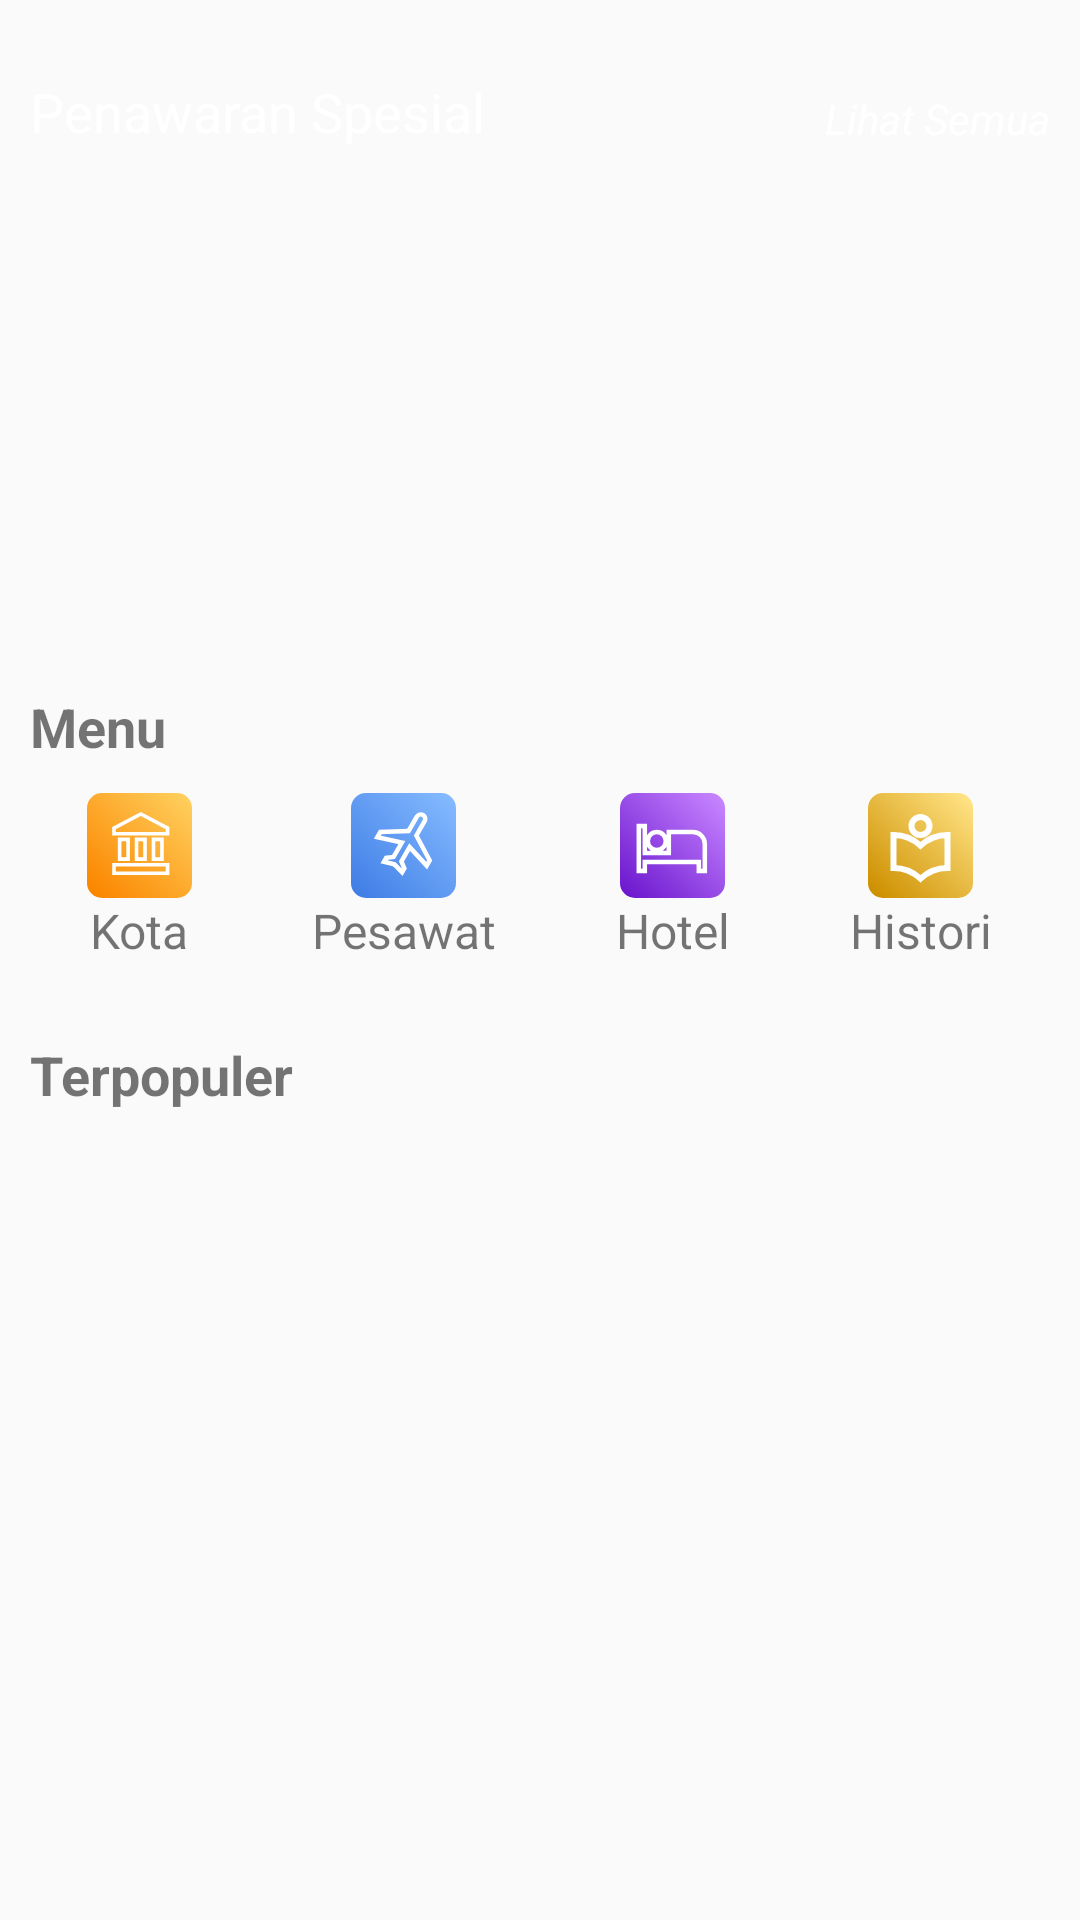

Reconstruct the res/layout file that produces this screen, plus the resources it refers to.
<!-- AndroidManifest.xml: application theme AppTheme -->
<!-- res/layout/fragment_home.xml -->
<?xml version="1.0" encoding="utf-8"?>
<androidx.core.widget.NestedScrollView
    xmlns:android="http://schemas.android.com/apk/res/android"
    android:layout_width="match_parent"
    xmlns:tools="http://schemas.android.com/tools"
    android:layout_height="match_parent"
   >

    <LinearLayout
        android:layout_width="match_parent"
        android:layout_height="match_parent"
        android:orientation="vertical">

    <RelativeLayout
        android:layout_width="match_parent"
        android:layout_height="230dp">

        <RelativeLayout
            android:id="@+id/rl_label_promo"
            android:layout_width="match_parent"
            android:layout_height="wrap_content"
            android:layout_marginLeft="10dp"
            android:layout_marginTop="25dp"
            android:layout_marginRight="10dp"
            android:layout_marginBottom="5dp">

            <TextView
                android:layout_width="wrap_content"
                android:layout_height="wrap_content"
                android:layout_alignParentLeft="true"
                android:text="Penawaran Spesial"
                android:textColor="@color/putih"
                android:textSize="18dp" />

            <TextView
                android:layout_width="wrap_content"
                android:layout_height="wrap_content"
                android:layout_alignParentRight="true"
                android:layout_marginTop="5dp"
                android:text="Lihat Semua"
                android:textColor="@color/putih"
                android:textSize="14dp"
                android:textStyle="italic" />
        </RelativeLayout>


        <androidx.recyclerview.widget.RecyclerView
            android:id="@+id/rv_home"
            android:layout_width="match_parent"
            android:layout_height="150dp"
            android:layout_below="@id/rl_label_promo"
            android:layout_marginBottom="8dp"
            android:clipToPadding="false"
            android:overScrollMode="never"
            android:paddingLeft="10dp"
            android:paddingRight="10dp" />

    </RelativeLayout>


    <TextView
        android:layout_width="wrap_content"
        android:layout_height="wrap_content"
        android:layout_marginLeft="10dp"
        android:layout_marginBottom="10dp"
        android:text="Menu"
        android:textSize="18dp"
        android:textStyle="bold" />

    <LinearLayout
        android:layout_width="match_parent"
        android:layout_height="wrap_content"
        android:gravity="center_horizontal"
        android:orientation="horizontal"
        android:weightSum="4">


        <LinearLayout
            android:id="@+id/menu_kota"
            android:layout_width="wrap_content"
            android:layout_height="wrap_content"
            android:layout_marginHorizontal="20dp"
            android:gravity="center"
            android:orientation="vertical">

            <ImageView
                android:layout_width="wrap_content"
                android:layout_height="wrap_content"
                android:src="@drawable/group_373" />

            <TextView
                android:layout_width="wrap_content"
                android:layout_height="wrap_content"
                android:text="Kota"
                android:textSize="16dp" />

        </LinearLayout>


        <LinearLayout
            android:id="@+id/menu_pesawat"
            android:layout_width="wrap_content"
            android:layout_height="wrap_content"
            android:layout_marginHorizontal="20dp"
            android:gravity="center"
            android:orientation="vertical">

            <ImageView
                android:layout_width="wrap_content"
                android:layout_height="wrap_content"
                android:src="@drawable/group_374" />

            <TextView
                android:layout_width="wrap_content"
                android:layout_height="wrap_content"
                android:text="Pesawat"
                android:textSize="16dp" />

        </LinearLayout>


        <LinearLayout
            android:id="@+id/menu_hotel"
            android:layout_width="wrap_content"
            android:layout_height="wrap_content"
            android:layout_marginHorizontal="20dp"
            android:gravity="center"
            android:orientation="vertical">

            <ImageView
                android:layout_width="wrap_content"
                android:layout_height="wrap_content"
                android:src="@drawable/group_375" />

            <TextView
                android:layout_width="wrap_content"
                android:layout_height="wrap_content"
                android:text="Hotel"
                android:textSize="16dp" />

        </LinearLayout>


        <LinearLayout
            android:id="@+id/menu_histori"
            android:layout_width="wrap_content"
            android:layout_height="wrap_content"
            android:layout_marginHorizontal="20dp"
            android:gravity="center"
            android:orientation="vertical">

            <ImageView
                android:layout_width="wrap_content"
                android:layout_height="wrap_content"
                android:src="@drawable/group_376" />

            <TextView
                android:layout_width="wrap_content"
                android:layout_height="wrap_content"
                android:text="Histori"
                android:textSize="16dp" />

        </LinearLayout>

    </LinearLayout>

    <TextView
        android:layout_width="wrap_content"
        android:layout_height="wrap_content"
        android:layout_marginTop="25dp"
        android:layout_marginLeft="10dp"
        android:layout_marginBottom="10dp"
        android:text="Terpopuler"
        android:textSize="18dp"
        android:textStyle="bold" />

    <androidx.recyclerview.widget.RecyclerView
        android:id="@+id/rv_populer"
        android:layout_width="match_parent"
        android:layout_height="match_parent"
        android:layout_marginHorizontal="20dp"
        tools:listitem="@layout/item_populer_home"/>

    </LinearLayout>

</androidx.core.widget.NestedScrollView>
<!-- res/layout/item_populer_home.xml (included above) -->
<?xml version="1.0" encoding="utf-8"?>
<androidx.cardview.widget.CardView
    xmlns:tools="http://schemas.android.com/tools"
    xmlns:app="http://schemas.android.com/apk/res-auto"
    xmlns:android="http://schemas.android.com/apk/res/android"
    android:layout_width="match_parent"
    android:layout_height="125dp"
    android:layout_marginBottom="16dp"
    android:foreground="?attr/selectableItemBackground"
    android:orientation="vertical"
    app:cardCornerRadius="8dp">

    <androidx.constraintlayout.widget.ConstraintLayout
        android:layout_width="match_parent"
        android:layout_height="match_parent">

        <ImageView
            android:id="@+id/image_populer"
            android:scaleType="centerCrop"
            android:src="@drawable/apparalang"
            android:layout_width="match_parent"
            android:layout_height="match_parent"/>

        <View
            android:id="@+id/view"
            android:layout_width="match_parent"
            android:layout_height="50dp"
            android:background="@color/imageCover"
            app:layout_constraintBottom_toBottomOf="@+id/image_populer"
            app:layout_constraintEnd_toEndOf="parent"
            app:layout_constraintStart_toStartOf="parent"
            tools:ignore="MissingConstraints" />


        <TextView
            android:id="@+id/titel_populer"
            android:layout_width="wrap_content"
            android:layout_height="wrap_content"
            android:layout_marginStart="14dp"
            android:layout_marginTop="5dp"
            android:text="Apparalang"
            android:textColor="@color/putih"
            android:textSize="20dp"
            android:textStyle="bold"
            app:layout_constraintStart_toStartOf="parent"
            app:layout_constraintTop_toTopOf="@+id/view"
            tools:ignore="MissingConstraints" />

        <androidx.appcompat.widget.AppCompatRatingBar
            android:id="@+id/item_home_rb"
            android:layout_width="wrap_content"
            style = "?android:attr/ratingBarStyleSmall"
            android:isIndicator="true"
            android:layout_height="wrap_content"
            android:max="5"
            android:layout_marginHorizontal="15dp"
            android:rating="4.5"
            android:theme="@style/RatingBar"
            app:layout_constraintBottom_toBottomOf="@+id/view"
            app:layout_constraintEnd_toEndOf="@+id/view"
            tools:ignore="MissingConstraints" />


    </androidx.constraintlayout.widget.ConstraintLayout>




</androidx.cardview.widget.CardView>
<!-- resources referenced by this layout -->
<resources>
  <color name="imageCover">#9E000000</color>
  <color name="putih">#FFFFFF</color>
  <!-- drawable group_373: png bitmap (drawable-hdpi, 2517 bytes) -->
  <!-- drawable group_374: png bitmap (drawable-hdpi, 2923 bytes) -->
  <!-- drawable group_375: png bitmap (drawable-hdpi, 2401 bytes) -->
  <!-- drawable group_376: png bitmap (drawable-hdpi, 2781 bytes) -->
  <style name="RatingBar" parent="android:style/Widget.Material.RatingBar.Small">
          <item name="colorControlNormal">@color/colorYellow</item>
          <item name="colorControlActivated">@color/colorYellow</item>
      </style>
  <style name="AppTheme" parent="Theme.AppCompat.Light.NoActionBar">
          
          <item name="colorPrimary">@color/colorPrimary</item>
          <item name="colorPrimaryDark">@color/colorPrimaryDark</item>
          <item name="colorAccent">@color/colorAccent</item>
      </style>
  <color name="colorYellow">#F8E408</color>
  <color name="colorPrimary">#417FE6</color>
  <color name="colorPrimaryDark">#0053b3</color>
  <color name="colorAccent">#7daeff</color>
</resources>
